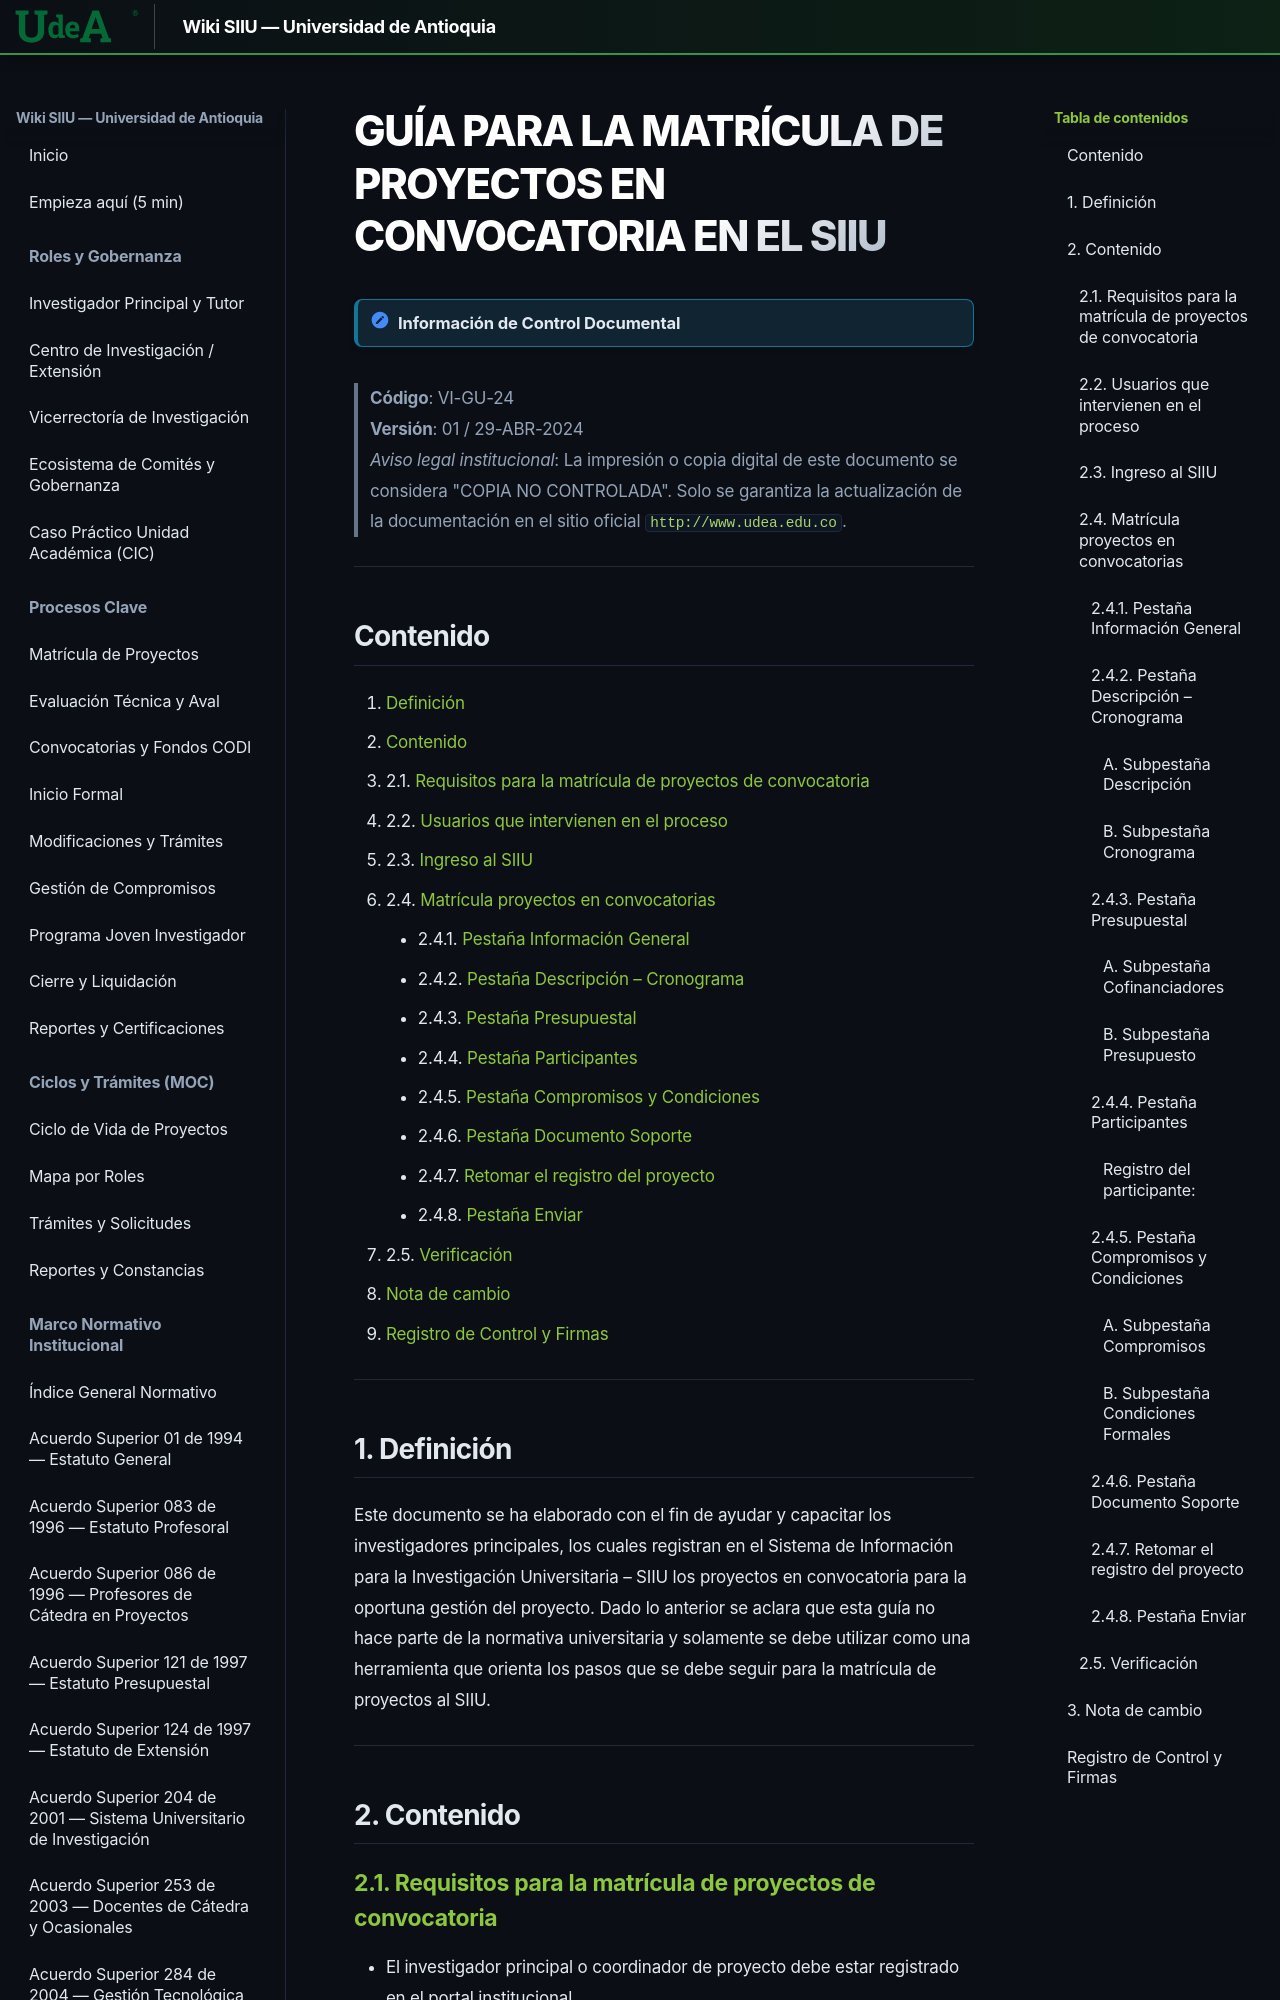

repository: Colors-svg/Wiki · page: archivo_maestro/VI-GU-24/index.html · generator: mkdocs

---
codigo: "VI-GU-24"
titulo: "Guía para la matrícula de proyectos en convocatoria en el SIIU"
version: "01"
fecha_aprobacion: "2024-04-29"
institucion: "Universidad de Antioquia"
dependencia: "Vicerrectoría de Investigación"
sistema: "SIIU (Sistema de Información para la Investigación Universitaria – SIIU)"
documento_fuente: "VI-GU-24.pdf"
roles_involucrados:
  - "Usuario con rol Investigador Principal o Coordinador de Proyecto"
tags:
  - "archivo_maestro"
  - "guia"
  - "siiu"
  - "convocatoria"
  - "matricula_proyectos"
  - "presupuesto"
  - "cronograma"
  - "participantes"
  - "compromisos"
  - "condiciones_formales"
  - "ckeditor"
---

# GUÍA PARA LA MATRÍCULA DE PROYECTOS EN CONVOCATORIA EN EL SIIU

> [!NOTE] Información de Control Documental
> **Código**: VI-GU-24  
> **Versión**: 01 / 29-ABR-2024  
> *Aviso legal institucional*: La impresión o copia digital de este documento se considera "COPIA NO CONTROLADA". Solo se garantiza la actualización de la documentación en el sitio oficial `http://www.udea.edu.co`.

---
